6-way image classification set "Fusar-classification" from GitHub (lokesh2503/Fusar-classification); label vocabulary: combined ship, dredger, passenger ship, tanker, tug, unspecified ship type.

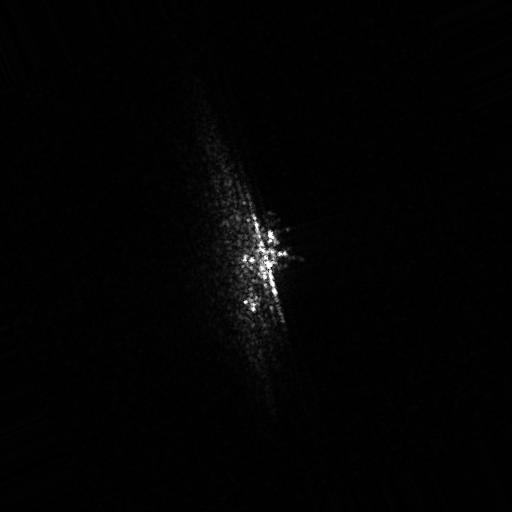
Label: unspecified ship type

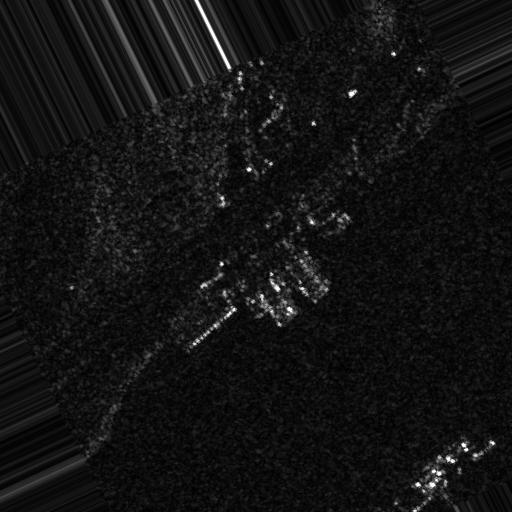
Label: combined ship

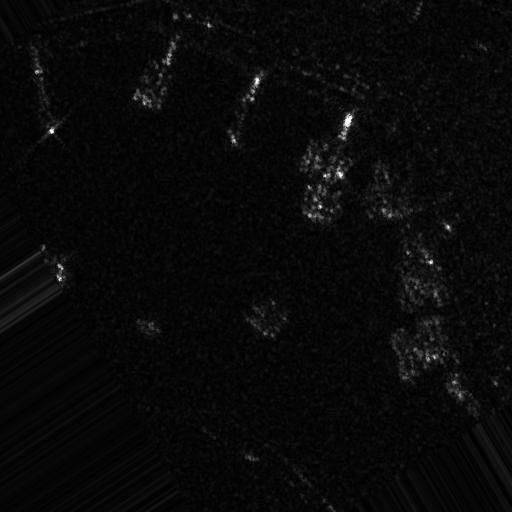
Label: passenger ship

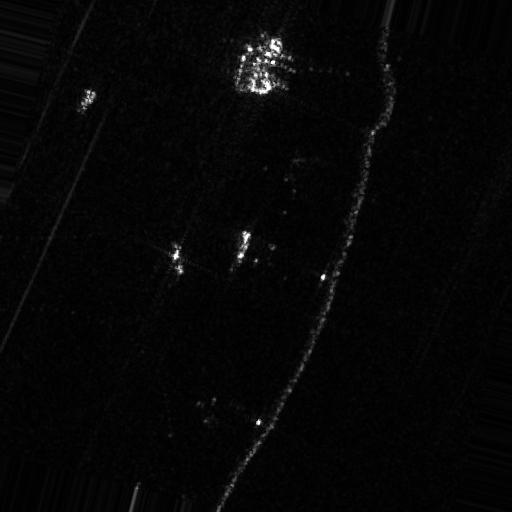
Label: dredger

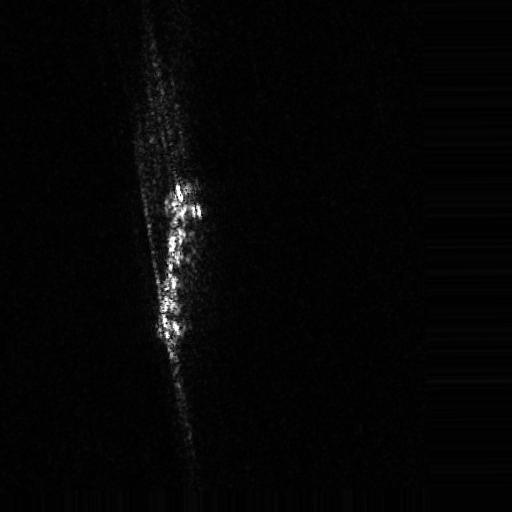
Label: tanker

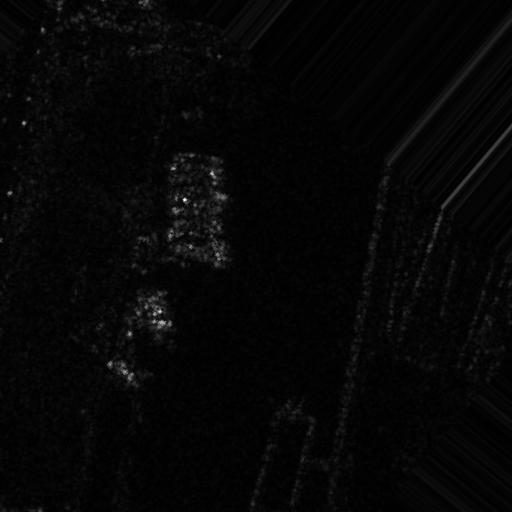
Label: tug
